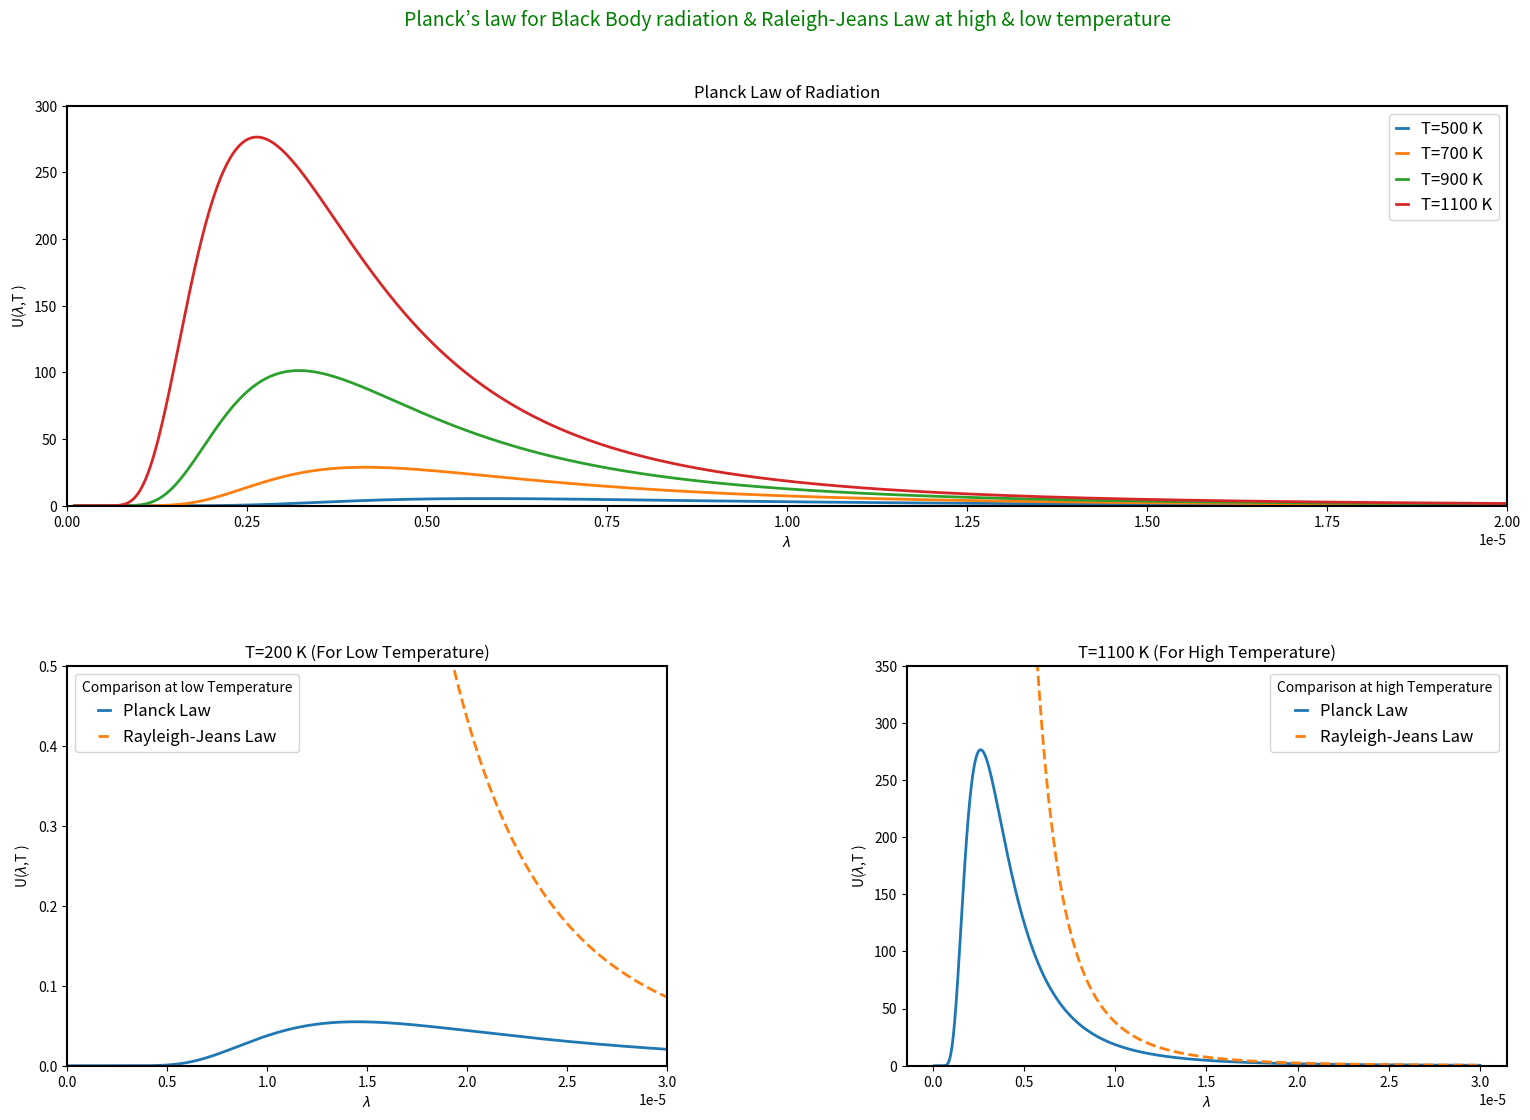

Generate this figure with matplotlib:
# [redacted]
# This project is open and free to use.

import numpy as np
from scipy.constants import h, c, k, pi
import matplotlib.pyplot as plt

newparams = {'axes.labelsize': 10, 'axes.linewidth': 1.5, 'savefig.dpi':
    1000,
             'lines.linewidth': 2, 'figure.figsize': (18, 12),
             'legend.frameon': True,
             'legend.handlelength': 0.7}

plt.rcParams.update(newparams)

L0 = np.arange(0.1, 30, 0.005)  # Wavelength in micro m
L = L0 * 1e-6  # wavelength in m


def planck_lamda(L, T):
    a = (8 * pi * h * c) / L ** 5
    b = (h * c) / (L * k * T)
    c1 = np.exp(b) - 1
    d = a / c1
    return d


plt.suptitle("""Planck’s law for Black Body radiation & Raleigh-Jeans Law at high & low temperature""",
             size=14, color='g', fontstyle="italic")

R_Ht = (8 * pi * k * 1100) / L ** 4  # Rayleigh's law at High temperature
R_Lt = (8 * pi * k * 200) / L ** 4  # Rayleigh's law at Low temperature

T500 = planck_lamda(L, 500)
T700 = planck_lamda(L, 700)
T900 = planck_lamda(L, 900)
T1100 = planck_lamda(L, 1100)


plt.subplot(2, 2, (1, 2))
plt.plot(L, T500, label='T=500 K')
plt.plot(L, T700, label='T=700 K')
plt.plot(L, T900, label='T=900 K')
plt.plot(L, T1100, label='T=1100 K')
plt.legend(loc="best", prop={'size': 12})
plt.xlabel(r"$\lambda$ ")
plt.ylabel(r"U($\lambda $,T )")
plt.title("Planck Law of Radiation")
plt.ylim(0, 300)
plt.xlim(0, 0.00002)

plt.subplot(2, 2, 3)
plt.plot(L, (planck_lamda(L, 200)), label='Planck Law')
plt.plot(L, R_Lt, "--", label="Rayleigh-Jeans Law")
plt.legend(title="Comparison at low Temperature", loc="best", prop={'size': 12})
plt.xlabel(r"$\lambda$ ")
plt.ylabel(r"U($\lambda $,T )")
plt.title("T=200 K (For Low Temperature)")
plt.ylim(0, 0.5)
plt.xlim(0, 0.00003)

plt.subplot(2, 2, 4)
plt.plot(L, T1100, label='Planck Law')
plt.plot(L, R_Ht, "--", label="Rayleigh-Jeans Law")
plt.legend(title="Comparison at high Temperature", loc="best", prop={'size': 12})
plt.xlabel(r"$\lambda$ ")
plt.ylabel(r"U($\lambda $,T )")
plt.title("T=1100 K (For High Temperature)")
plt.ylim(0, 350)


plt.subplots_adjust(left=0.1,
                    bottom=0.1,
                    right=0.9,
                    top=0.9,
                    wspace=0.4,
                    hspace=0.4)

plt.show()

